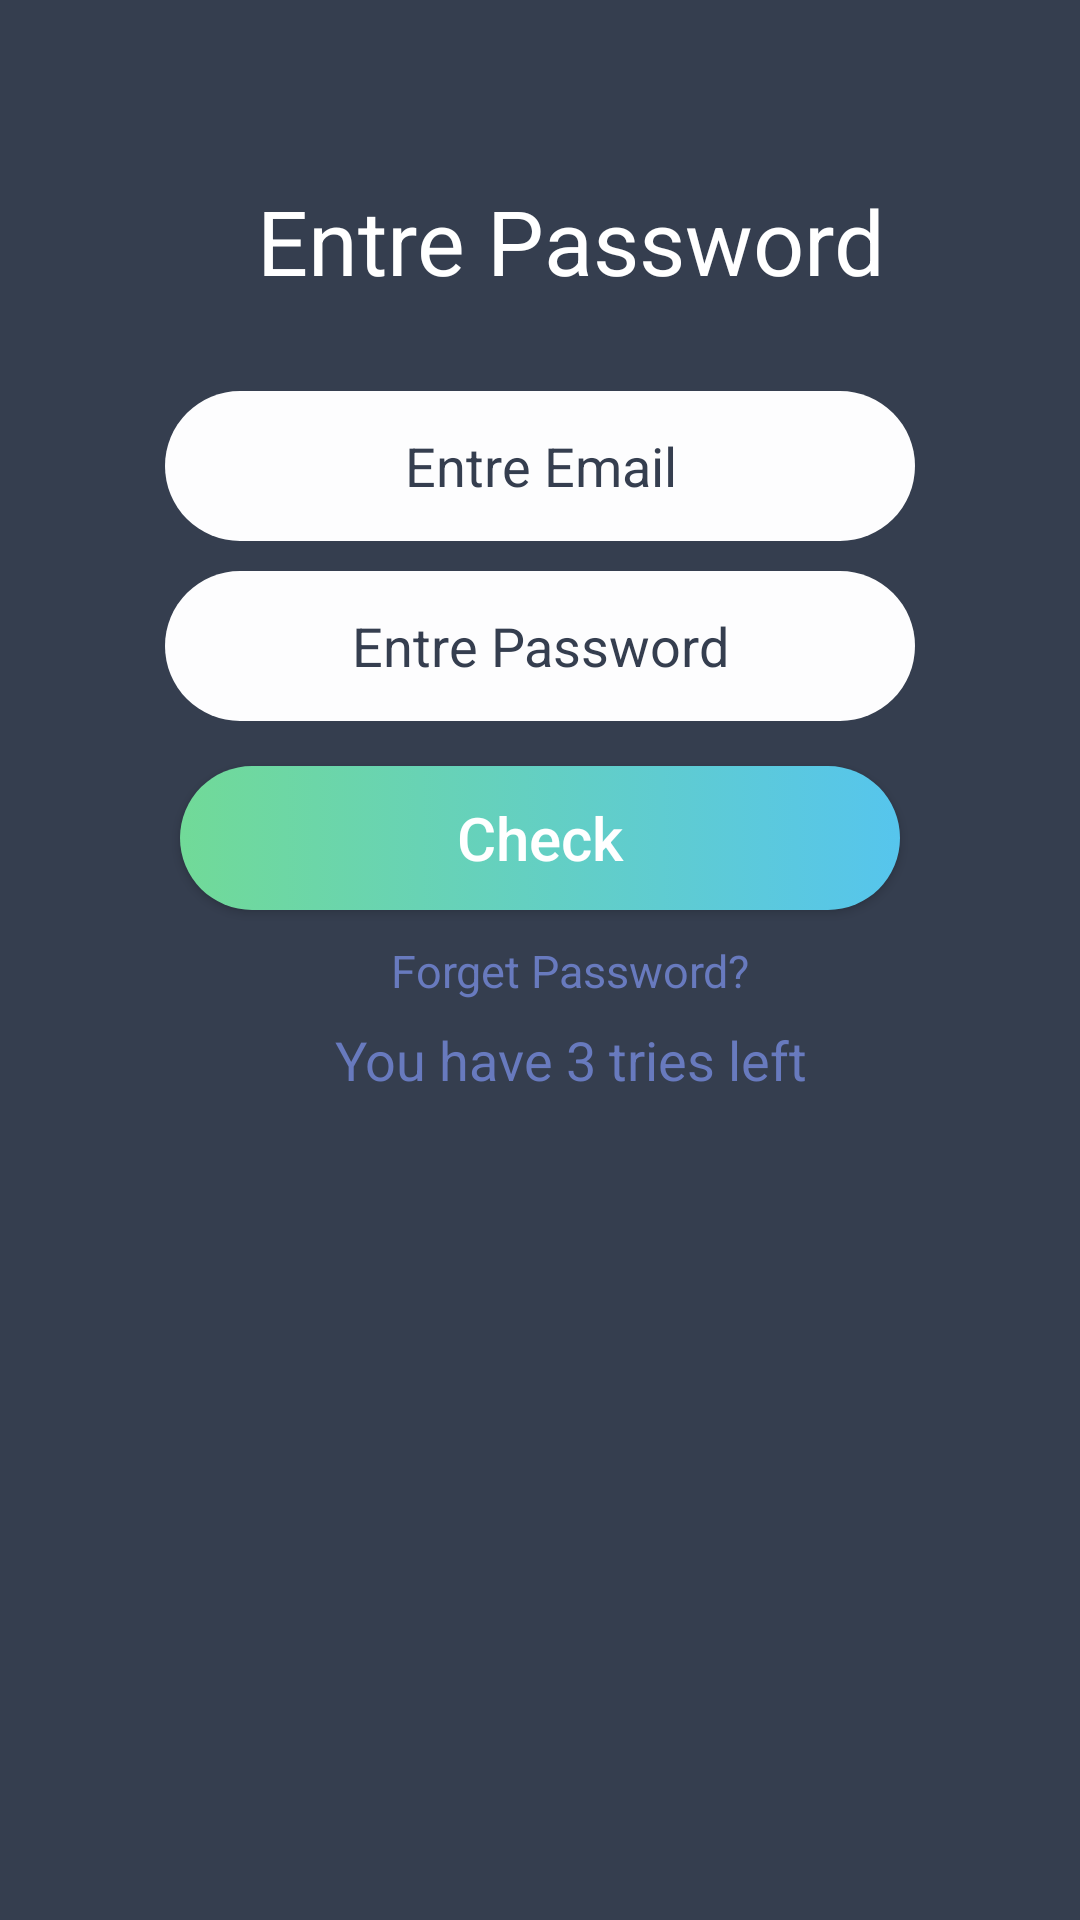

Produce the Android XML layout that renders to this screen, including the resource entries it uses.
<!-- AndroidManifest.xml: application theme AppTheme -->
<!-- res/layout/activity_screen_on_password.xml -->
<?xml version="1.0" encoding="utf-8"?>
<RelativeLayout xmlns:android="http://schemas.android.com/apk/res/android"
    xmlns:app="http://schemas.android.com/apk/res-auto"
    xmlns:tools="http://schemas.android.com/tools"
    android:layout_width="match_parent"
    android:layout_height="match_parent"
    android:background="@color/colorPrimary"
    android:gravity="center"
    android:paddingBottom="55dp"
    android:paddingTop="60dp"
    android:paddingLeft="50dp"
    android:paddingRight="50dp"
    android:orientation="vertical"
    tools:context="com.example.kd.ata.ScreenOnPassword">
    <LinearLayout android:layout_height="match_parent"
        android:layout_width="match_parent"
        android:orientation="vertical"
        android:layout_centerHorizontal="true"
        tools:ignore="UselessParent"
        android:weightSum="1">


        <TextView
            android:id="@+id/textView10"
            android:layout_width="match_parent"
            android:layout_height="wrap_content"
            android:text="Entre Password"
            android:gravity="center"
            android:textSize="30dp"
            android:paddingLeft="20dp"
            android:textColor="#ffffff"/>

        <Space
            android:layout_width="match_parent"
            android:layout_height="wrap_content"
            android:layout_weight="0.10" />

        <EditText
            android:id="@+id/email"
            style="@style/editText_style1"
            android:textColorHint="@color/colorPrimaryDark"
            android:hint="Entre Email"
            />

        <EditText
            android:id="@+id/pwd"
            android:inputType="textPassword"
            style="@style/editText_style1"
            android:textColorHint="@color/colorPrimaryDark"
            android:hint="Entre Password"
            />

        <Button
            android:id="@+id/check"
            style="@style/Buttonstyle_homepage"
            android:onClick="passcheck"
            android:text="Check"
            android:textAllCaps="false" />

        <TextView
            android:id="@+id/forgetpass"
            android:layout_width="match_parent"
            android:layout_height="wrap_content"
            android:text="Forget Password?"
            android:gravity="center"
            android:onClick="forgetpassword"
            android:textSize="15dp"
            android:paddingLeft="20dp"
            style="@style/textview_style"/>


        <Space
            android:layout_width="match_parent"
            android:layout_height="wrap_content"
            android:layout_weight="0.03" />

        <TextView
            android:id="@+id/passlimit"
            android:layout_width="match_parent"
            android:layout_height="wrap_content"
            android:text="You have 3 tries left"
            android:gravity="center"
            android:paddingLeft="20dp"
            style="@style/textview_style"/>

    </LinearLayout>


</RelativeLayout>
<!-- resources referenced by this layout -->
<resources>
  <color name="colorPrimary">#353E4F</color>
  <color name="colorPrimaryDark">#353E4F</color>
  <style name="Buttonstyle_homepage">
          <item name="android:layout_width">match_parent</item>
          <item name="android:layout_height">wrap_content</item>
          <item name="android:layout_margin">10dp</item>
          <item name="android:textSize">20sp</item>
          <item name="android:textColor">#ffffff</item>
          <item name="android:background">@drawable/button_homepage</item>
      </style>
  <style name="editText_style1">
          <item name="android:layout_gravity">center</item>
          <item name="android:background">@drawable/edittext_background</item>
          <item name="android:layout_width">match_parent</item>
          <item name="android:layout_height">wrap_content</item>
          <item name="android:layout_margin">5dp</item>
          <item name="android:gravity">center</item>
          <item name="android:constantSize">true</item>
          <item name="android:textSize">18sp</item>
          <item name="android:ems">10</item>
          <item name="android:textColorHint">#687ABE</item>
      </style>
  <style name="textview_style">
          <item name="android:layout_width">match_parent</item>
          <item name="android:layout_height">wrap_content</item>
          <item name="android:textAlignment">center</item>
          <item name="android:textColor">#687ABE</item>
          <item name="android:textSize">18sp</item>
      </style>
  <style name="AppTheme" parent="Theme.AppCompat.Light.NoActionBar">
          
          <item name="colorPrimary">@color/colorPrimary</item>
          <item name="colorPrimaryDark">@color/colorPrimaryDark</item>
          <item name="colorAccent">@color/colorAccent</item>
      </style>
  <!-- drawable button_homepage (drawable) -->
  <?xml version="1.0" encoding="utf-8"?>
  <selector xmlns:android="http://schemas.android.com/apk/res/android">
      <item>
          <shape android:shape="rectangle">
              <corners android:radius="25dp"></corners>
              <size android:height="35dp"></size>
  
              <gradient android:startColor="#71DA98" android:endColor="#56C5ED"/>
          </shape>
      </item>
  </selector>
  <!-- drawable edittext_background (drawable) -->
  <?xml version="1.0" encoding="utf-8"?>
  <selector xmlns:android="http://schemas.android.com/apk/res/android">
      <item >
          <shape android:shape="rectangle">
              <corners android:radius="50dp"></corners>
              <solid android:color="#FDFDFE"></solid>
              <size android:height="50dp"></size>
              <size android:width="90dp"></size>
          </shape>
  
      </item>
  
  </selector>
  <color name="colorAccent">#ff4081</color>
</resources>
